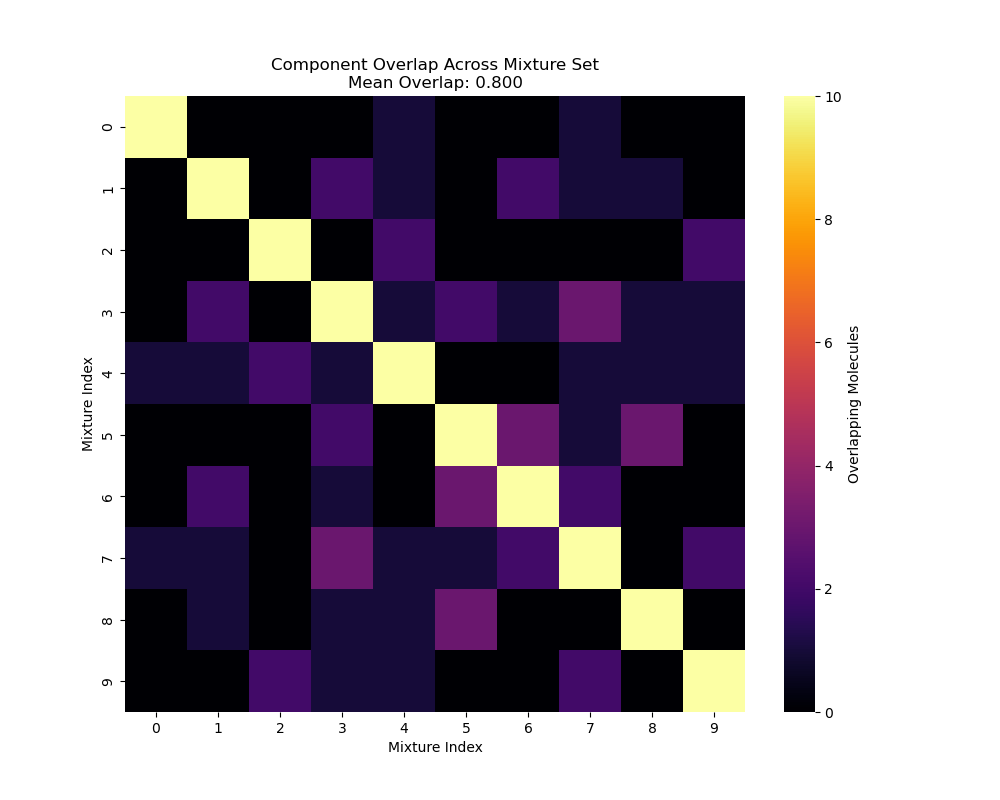

The table this chart was drawn from, first rows:
, Dataset, Mixture Label, CID, CID.1, CID.2, CID.3, CID.4, CID.5, CID.6, CID.7, CID.8, CID.9
180352, in-silico, 180353, 62336, 6561, 7749, 1068, 31276, 3314, 7762, 12180, 180, 7519
16894, in-silico, 16895, 7714, 7654, 6054, 12232, 1031, 1140, 8118, 61016, 26331, 8030
131028, in-silico, 131029, 10976, 62433, 8129, 10890, 18827, 12367, 6544, 5281168, 15380, 8148
72116, in-silico, 72117, 454, 7150, 7888, 7731, 1140, 61016, 8025, 10430, 957, 7710
65908, in-silico, 65909, 8129, 7749, 1031, 10890, 8051, 22201, 31252, 8025, 8858, 7966
112366, in-silico, 112367, 31265, 8103, 6184, 5281515, 240, 24915, 7991, 10430, 957, 6654
83684, in-silico, 83685, 8130, 261, 7654, 6054, 6184, 454, 8103, 31244, 240, 7921
41482, in-silico, 41483, 6054, 6569, 62444, 7150, 240, 7888, 180, 8025, 22873, 7770
76262, in-silico, 76263, 11552, 31265, 10882, 1031, 9609, 7991, 7344, 7799, 8892, 10430
125208, in-silico, 125209, 8129, 10821, 326, 6569, 7150, 6544, 7793, 93009, 443158, 11002
